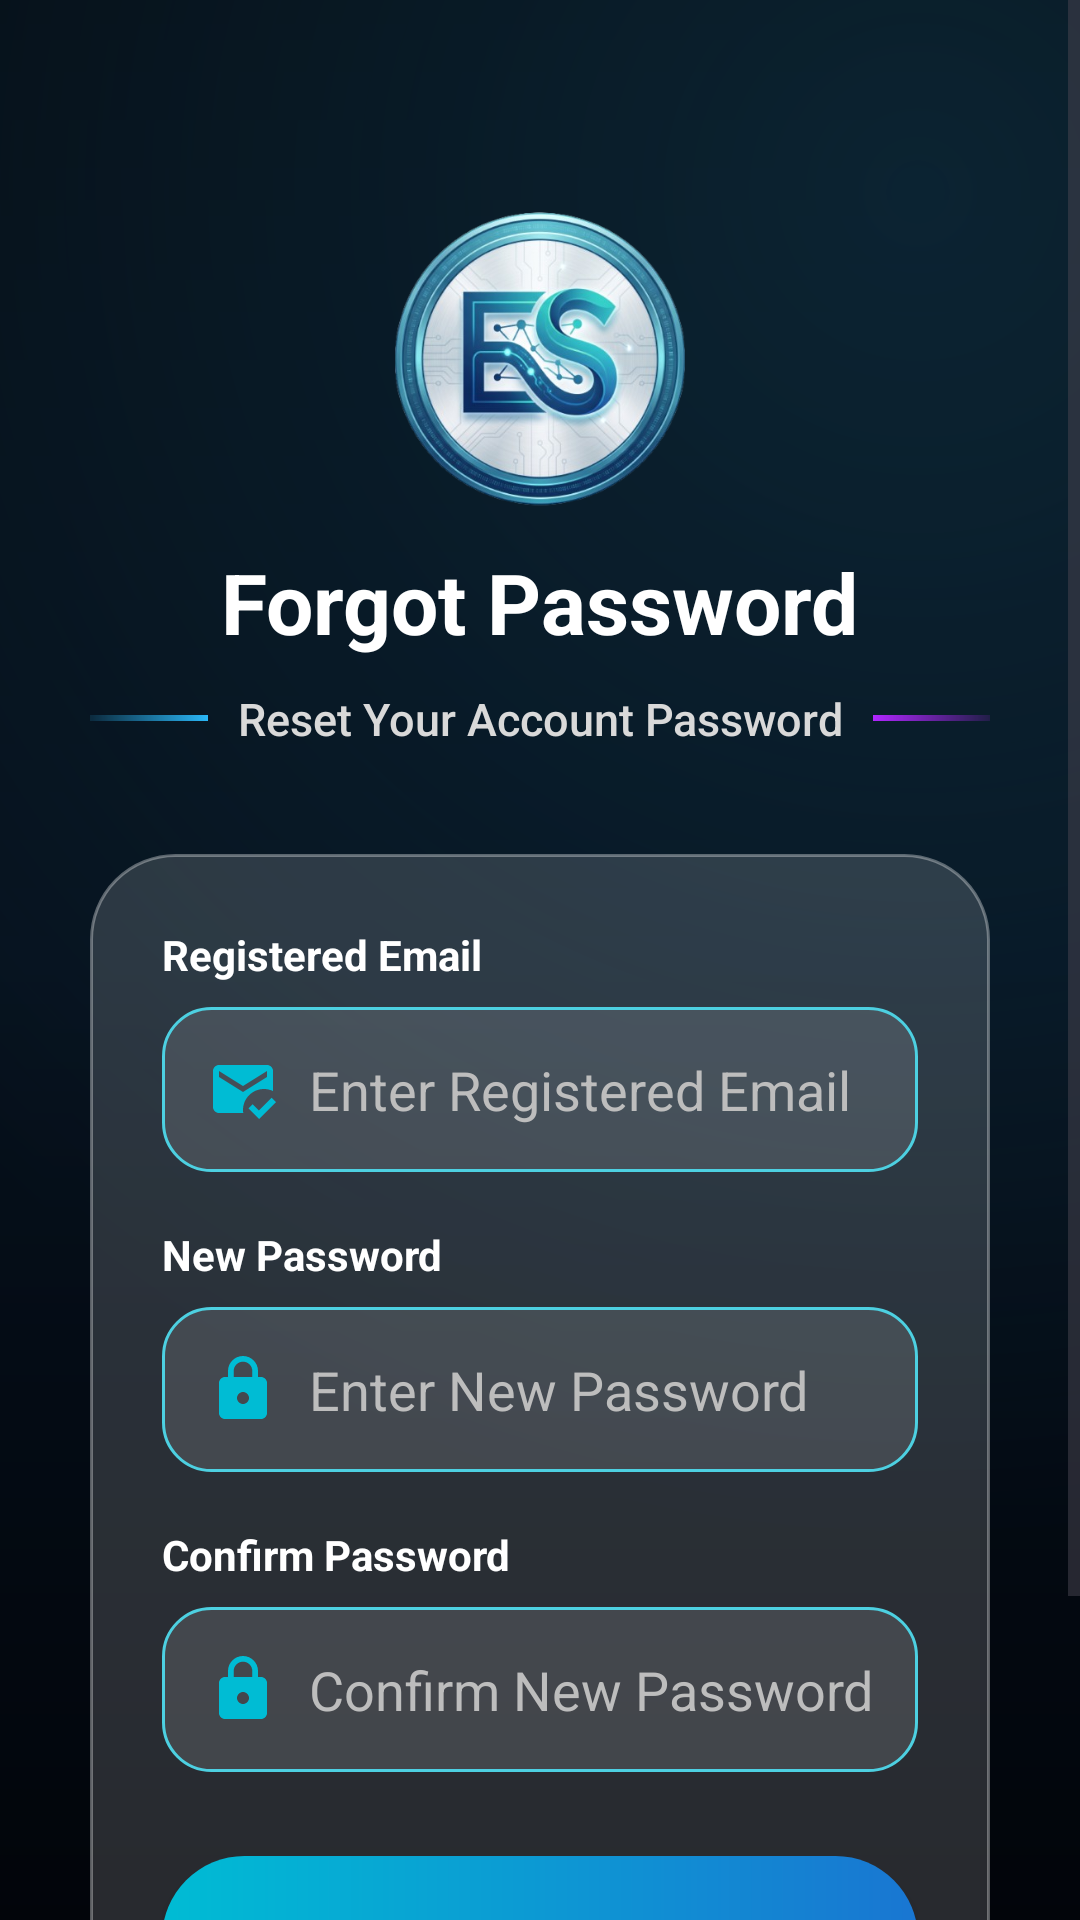

Reconstruct the res/layout file that produces this screen, plus the resources it refers to.
<!-- AndroidManifest.xml: application theme Theme.ESarthi -->
<!-- res/layout/activity_forgotpassword.xml -->
<?xml version="1.0" encoding="utf-8"?>
<androidx.constraintlayout.widget.ConstraintLayout
    xmlns:android="http://schemas.android.com/apk/res/android"
    xmlns:app="http://schemas.android.com/apk/res-auto"
    android:layout_width="match_parent"
    android:layout_height="match_parent"
    android:background="@drawable/bg_login">

    <View
        android:layout_width="0dp"
        android:layout_height="0dp"
        android:background="#70000000"
        app:layout_constraintTop_toTopOf="parent"
        app:layout_constraintBottom_toBottomOf="parent"
        app:layout_constraintStart_toStartOf="parent"
        app:layout_constraintEnd_toEndOf="parent"/>

    <ScrollView
        android:layout_width="0dp"
        android:layout_height="0dp"
        android:fillViewport="true"
        app:layout_constraintTop_toTopOf="parent"
        app:layout_constraintBottom_toBottomOf="parent"
        app:layout_constraintStart_toStartOf="parent"
        app:layout_constraintEnd_toEndOf="parent">

        <LinearLayout
            android:layout_width="match_parent"
            android:layout_height="wrap_content"
            android:orientation="vertical"
            android:gravity="center_horizontal"
            android:padding="30dp">
            <ImageView
                android:id="@+id/imgLogo"
                android:layout_width="100dp"
                android:layout_height="100dp"
                android:layout_marginTop="40dp"
                android:src="@drawable/logo_esarthi"
                android:scaleType="centerCrop"/>

            <TextView
                android:layout_width="wrap_content"
                android:layout_height="wrap_content"
                android:layout_marginTop="12dp"
                android:text="Forgot Password"
                android:textColor="#FFFFFF"
                android:textSize="28sp"
                android:textStyle="bold"/>

            <LinearLayout
                android:layout_width="wrap_content"
                android:layout_height="wrap_content"
                android:layout_marginTop="10dp"
                android:gravity="center"
                android:orientation="horizontal">

                <View
                    android:layout_width="45dp"
                    android:layout_height="2dp"
                    android:layout_gravity="center_vertical"
                    android:background="@drawable/left_gradient"/>

                <TextView
                    android:id="@+id/tvTagline"
                    android:layout_width="wrap_content"
                    android:layout_height="wrap_content"
                    android:layout_marginStart="10dp"
                    android:layout_marginEnd="10dp"
                    android:text="Reset Your Account Password"
                    android:textColor="#D9D9D9"
                    android:textSize="15sp"
                    android:fontFamily="sans-serif-medium"/>

                <View
                    android:layout_width="45dp"
                    android:layout_height="2dp"
                    android:layout_gravity="center_vertical"
                    android:background="@drawable/right_gradient"/>

            </LinearLayout>
            <LinearLayout
                android:layout_width="match_parent"
                android:layout_height="wrap_content"
                android:layout_marginTop="35dp"
                android:orientation="vertical"
                android:background="@drawable/bg_glass_card"
                android:padding="24dp">

                <TextView
                    android:layout_width="wrap_content"
                    android:layout_height="wrap_content"
                    android:text="Registered Email"
                    android:textColor="#FFFFFF"
                    android:textStyle="bold"/>

                <EditText
                    android:id="@+id/etEmail"
                    android:layout_width="match_parent"
                    android:layout_height="55dp"
                    android:layout_marginTop="8dp"
                    android:background="@drawable/bg_edittext"
                    android:hint="Enter Registered Email"
                    android:inputType="textEmailAddress"
                    android:padding="15dp"
                    android:textColor="#FFFFFF"
                    android:textColorHint="#BDBDBD"
                    android:drawableLeft="@drawable/email_icon"
                    android:drawablePadding="10sp"/>

                <TextView
                    android:layout_width="wrap_content"
                    android:layout_height="wrap_content"
                    android:layout_marginTop="18dp"
                    android:text="New Password"
                    android:textColor="#FFFFFF"
                    android:textStyle="bold"/>

                <EditText
                    android:id="@+id/etNewPassword"
                    android:layout_width="match_parent"
                    android:layout_height="55dp"
                    android:layout_marginTop="8dp"
                    android:background="@drawable/bg_edittext"
                    android:hint="Enter New Password"
                    android:inputType="textPassword"
                    android:padding="15dp"
                    android:textColor="#FFFFFF"
                    android:textColorHint="#BDBDBD"
                    android:drawableLeft="@drawable/lock_icon"
                    android:drawablePadding="10sp"/>
                <TextView
                    android:layout_width="wrap_content"
                    android:layout_height="wrap_content"
                    android:layout_marginTop="18dp"
                    android:text="Confirm Password"
                    android:textColor="#FFFFFF"
                    android:textStyle="bold"/>

                <EditText
                    android:id="@+id/etConfirmPassword"
                    android:layout_width="match_parent"
                    android:layout_height="55dp"
                    android:layout_marginTop="8dp"
                    android:background="@drawable/bg_edittext"
                    android:hint="Confirm New Password"
                    android:inputType="textPassword"
                    android:padding="15dp"
                    android:textColor="#FFFFFF"
                    android:textColorHint="#BDBDBD"
                    android:drawableLeft="@drawable/lock_icon"
                    android:drawablePadding="10sp"/>

                <androidx.appcompat.widget.AppCompatButton
                    android:id="@+id/btnUpdatePassword"
                    android:layout_width="match_parent"
                    android:layout_height="55dp"
                    android:layout_marginTop="28dp"
                    android:background="@drawable/bg_login_button"
                    android:backgroundTint="@null"
                    android:elevation="5dp"
                    android:text="UPDATE PASSWORD"
                    android:textAllCaps="false"
                    android:textColor="@android:color/white"
                    android:textSize="17sp"
                    android:textStyle="bold" />

                <TextView
                    android:id="@+id/txtBackLogin"
                    android:layout_width="wrap_content"
                    android:layout_height="wrap_content"
                    android:layout_gravity="center"
                    android:layout_marginTop="22dp"
                    android:text="Back to Login"
                    android:textColor="#00E5FF"
                    android:textSize="15sp"
                    android:textStyle="bold"/>

            </LinearLayout>

        </LinearLayout>

    </ScrollView>

</androidx.constraintlayout.widget.ConstraintLayout>
<!-- resources referenced by this layout -->
<resources>
  <!-- drawable bg_edittext (drawable) -->
  <?xml version="1.0" encoding="utf-8"?>
  <shape xmlns:android="http://schemas.android.com/apk/res/android">
  
      <solid android:color="#1FFFFFFF"/>
  
      <corners
          android:radius="16dp"/>
  
      <stroke
          android:width="1dp"
          android:color="#4DD0E1"/>
  
  </shape>
  <!-- drawable bg_glass_card (drawable) -->
  <?xml version="1.0" encoding="utf-8"?>
  <shape xmlns:android="http://schemas.android.com/apk/res/android">
  
      <solid android:color="#26FFFFFF"/>
  
      <corners
          android:radius="28dp"/>
  
      <stroke
          android:width="1dp"
          android:color="#55FFFFFF"/>
  
      <padding
          android:left="15dp"
          android:right="15dp"
          android:top="15dp"
          android:bottom="15dp"/>
  
  </shape>
  <!-- drawable bg_login (drawable) -->
  <?xml version="1.0" encoding="utf-8"?>
  <layer-list xmlns:android="http://schemas.android.com/apk/res/android">
  
      
      <item>
          <shape>
              <gradient
                  android:angle="270"
                  android:startColor="#07121F"
                  android:centerColor="#0A1E33"
                  android:endColor="#030812"/>
          </shape>
      </item>
  
      
      <item android:top="0dp">
          <shape>
              <gradient
                  android:type="radial"
                  android:gradientRadius="450dp"
                  android:centerX="85%"
                  android:centerY="10%"
                  android:startColor="#4038BDF8"
                  android:endColor="@android:color/transparent"/>
          </shape>
      </item>
  
  </layer-list>
  <!-- drawable bg_login_button (drawable) -->
  <?xml version="1.0" encoding="utf-8"?>
  <shape xmlns:android="http://schemas.android.com/apk/res/android">
  
      <gradient
          android:startColor="#00BCD4"
          android:endColor="#1976D2"
          android:angle="0"/>
  
      <corners
          android:radius="30dp"/>
  
  </shape>
  <!-- drawable email_icon (drawable) -->
  <vector xmlns:android="http://schemas.android.com/apk/res/android" android:height="24dp" android:tint="#00BCD4" android:viewportHeight="24" android:viewportWidth="24" android:width="24dp">
        
      <path android:fillColor="@android:color/white" android:pathData="M12,19c0,-3.87 3.13,-7 7,-7c1.08,0 2.09,0.25 3,0.68V6c0,-1.1 -0.9,-2 -2,-2H4C2.9,4 2,4.9 2,6v12c0,1.1 0.9,2 2,2h8.08C12.03,19.67 12,19.34 12,19zM4,6l8,5l8,-5v2l-8,5L4,8V6zM17.34,22l-3.54,-3.54l1.41,-1.41l2.12,2.12l4.24,-4.24L23,16.34L17.34,22z"/>
      
  </vector>
  <!-- drawable left_gradient (drawable) -->
  <?xml version="1.0" encoding="utf-8"?>
  <shape xmlns:android="http://schemas.android.com/apk/res/android">
  
      <size android:height="2dp"/>
  
      <gradient
          android:startColor="#00FFFFFF"
          android:endColor="#29B6F6"
          android:angle="0"/>
  
  </shape>
  <!-- drawable lock_icon (drawable) -->
  <vector xmlns:android="http://schemas.android.com/apk/res/android" android:height="24dp" android:tint="#00BCD4" android:viewportHeight="24" android:viewportWidth="24" android:width="24dp">
        
      <path android:fillColor="@android:color/white" android:pathData="M18,8h-1L17,6c0,-2.76 -2.24,-5 -5,-5S7,3.24 7,6v2L6,8c-1.1,0 -2,0.9 -2,2v10c0,1.1 0.9,2 2,2h12c1.1,0 2,-0.9 2,-2L20,10c0,-1.1 -0.9,-2 -2,-2zM12,17c-1.1,0 -2,-0.9 -2,-2s0.9,-2 2,-2 2,0.9 2,2 -0.9,2 -2,2zM15.1,8L8.9,8L8.9,6c0,-1.71 1.39,-3.1 3.1,-3.1 1.71,0 3.1,1.39 3.1,3.1v2z"/>
      
  </vector>
  <!-- drawable logo_esarthi: png bitmap (drawable, 199713 bytes) -->
  <!-- drawable right_gradient (drawable) -->
  <?xml version="1.0" encoding="utf-8"?>
  <shape xmlns:android="http://schemas.android.com/apk/res/android">
  
      <size android:height="2dp"/>
  
      <gradient
          android:startColor="#B026FF"
          android:endColor="#00FFFFFF"
          android:angle="0"/>
  
  </shape>
  <style name="Theme.ESarthi" parent="Base.Theme.ESarthi" />
  <style name="Base.Theme.ESarthi" parent="Theme.Material3.DayNight.NoActionBar">
          
          
      </style>
</resources>
